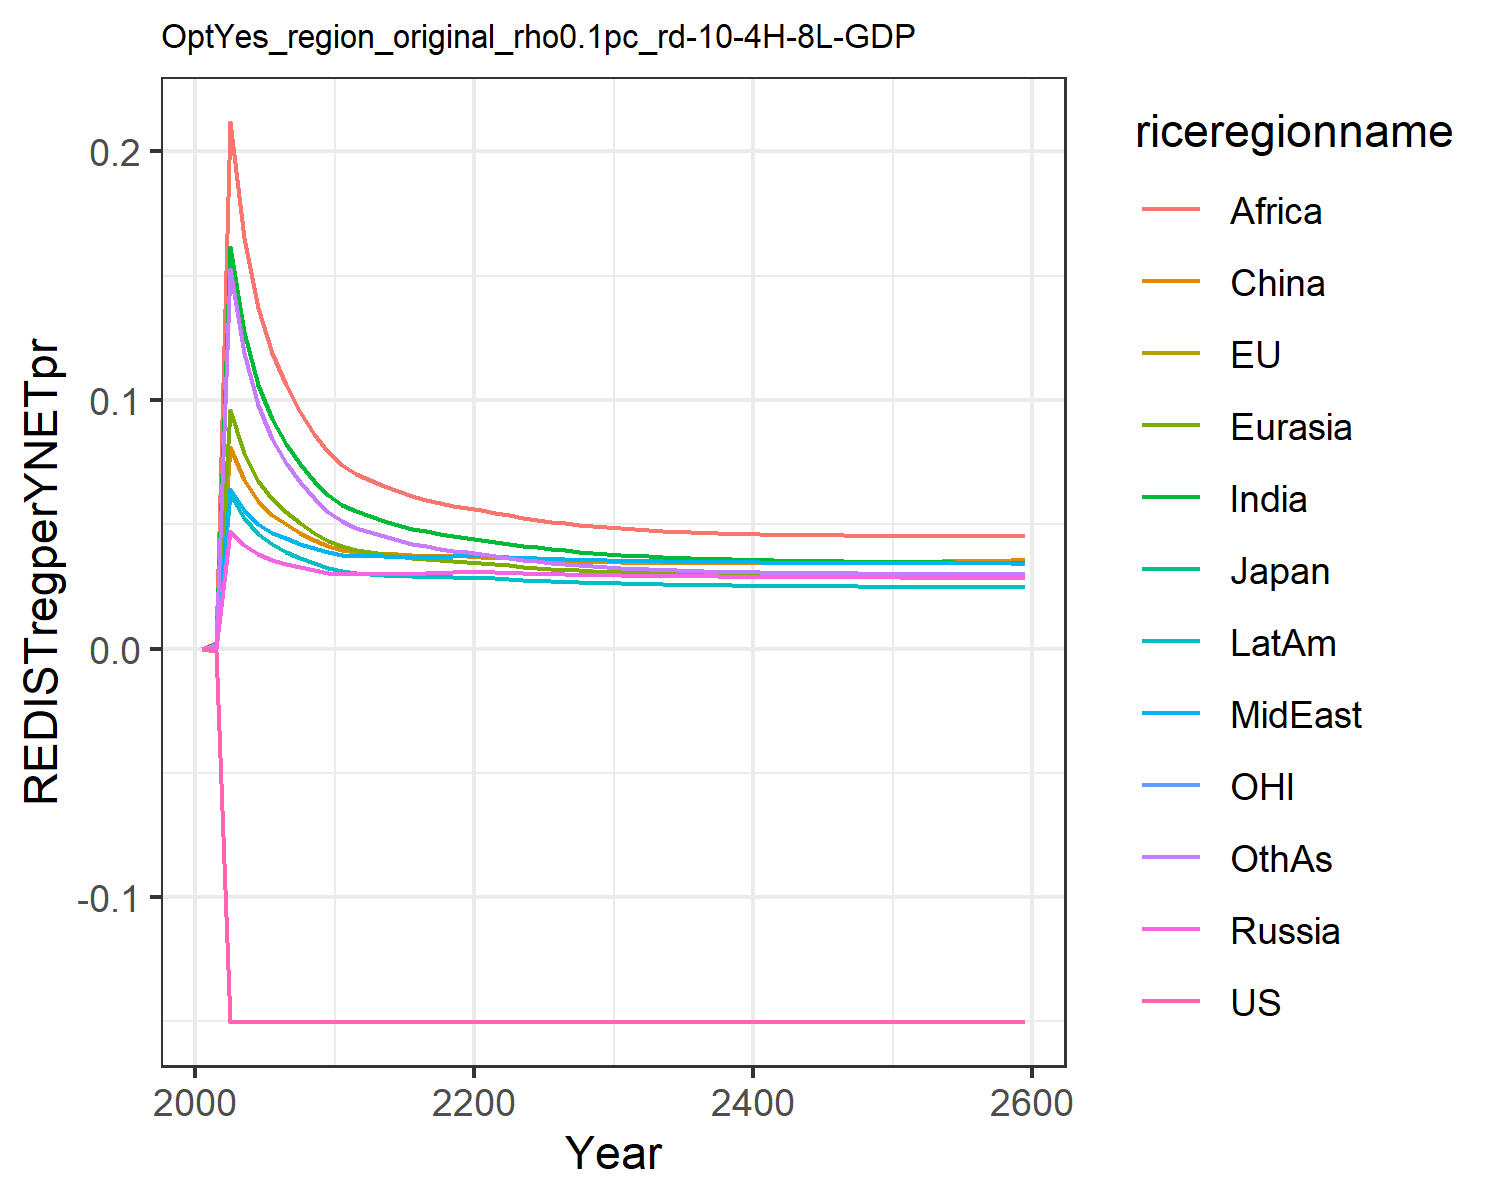

Source data for this figure (header and first rows):
-0.0, -0.0, -0.0, 0.0, 0.0, 0.0, 0.0, 0.0, 0.0, 0.0, -0.0, 0.0
-0.0008882, -0.0008882, -0.0008882, 0.0003747, 0.0008802, 0.0007117, 0.001668, 0.0005302, 0.002358, 0.0005296, -0.0008882, 0.00158
-0.1502, -0.1502, -0.1502, 0.04714, 0.09605, 0.08102, 0.1615, 0.06404, 0.2118, 0.06206, -0.1502, 0.1525
-0.1502, -0.1502, -0.1502, 0.04174, 0.07865, 0.06788, 0.1272, 0.05557, 0.165, 0.05239, -0.1502, 0.1188
-0.1502, -0.1502, -0.1502, 0.03802, 0.06737, 0.05931, 0.1059, 0.05002, 0.137, 0.04598, -0.1502, 0.09792
-0.1502, -0.1502, -0.1502, 0.03576, 0.06013, 0.05391, 0.09224, 0.04667, 0.119, 0.04191, -0.1502, 0.08444
-0.1502, -0.1502, -0.1502, 0.03419, 0.05479, 0.04992, 0.08227, 0.04429, 0.1059, 0.03899, -0.1502, 0.07466
-0.1502, -0.1502, -0.1502, 0.03283, 0.05033, 0.04656, 0.0742, 0.0422, 0.09527, 0.03648, -0.1502, 0.06682
-0.1502, -0.1502, -0.1502, 0.03163, 0.04657, 0.0437, 0.06752, 0.04035, 0.08648, 0.03431, -0.1502, 0.06041
-0.1502, -0.1502, -0.1502, 0.03054, 0.04334, 0.04124, 0.06192, 0.03868, 0.07911, 0.03241, -0.1502, 0.05508
-0.1502, -0.1502, -0.1502, 0.02999, 0.04114, 0.03966, 0.05791, 0.03772, 0.07388, 0.03119, -0.1502, 0.05122
-0.1502, -0.1502, -0.1502, 0.02992, 0.03978, 0.03869, 0.05514, 0.0374, 0.0702, 0.03055, -0.1502, 0.04842
-0.1502, -0.1502, -0.1502, 0.02994, 0.0388, 0.03851, 0.05318, 0.03721, 0.06778, 0.03009, -0.1502, 0.04678
-0.1502, -0.1502, -0.1502, 0.02998, 0.0379, 0.03818, 0.05134, 0.03706, 0.06541, 0.02968, -0.1502, 0.04511
-0.1502, -0.1502, -0.1502, 0.03004, 0.03712, 0.03784, 0.0497, 0.03695, 0.06328, 0.02934, -0.1502, 0.04358
-0.1502, -0.1502, -0.1502, 0.03013, 0.03645, 0.03755, 0.04828, 0.03689, 0.06141, 0.02906, -0.1502, 0.04223
-0.1502, -0.1502, -0.1502, 0.03025, 0.0359, 0.03733, 0.04708, 0.03689, 0.05983, 0.02885, -0.1502, 0.04108
-0.1502, -0.1502, -0.1502, 0.03041, 0.03546, 0.03717, 0.04607, 0.03694, 0.0585, 0.02869, -0.1502, 0.0401
-0.1502, -0.1502, -0.1502, 0.03059, 0.03511, 0.03709, 0.04524, 0.03703, 0.0574, 0.0286, -0.1502, 0.0393
-0.1502, -0.1502, -0.1502, 0.03079, 0.03485, 0.03708, 0.04457, 0.03717, 0.05651, 0.02855, -0.1502, 0.03864
-0.1502, -0.1502, -0.1502, 0.03081, 0.03446, 0.03692, 0.04384, 0.03719, 0.05557, 0.02841, -0.1502, 0.03794
-0.1502, -0.1502, -0.1502, 0.03064, 0.03394, 0.0366, 0.04302, 0.03705, 0.05452, 0.02817, -0.1502, 0.03717
-0.1502, -0.1502, -0.1502, 0.03044, 0.0334, 0.03624, 0.04216, 0.03681, 0.05358, 0.02786, -0.1502, 0.03638
-0.1502, -0.1502, -0.1502, 0.03026, 0.03292, 0.03592, 0.04138, 0.03658, 0.05267, 0.02758, -0.1502, 0.03566
-0.1502, -0.1502, -0.1502, 0.03011, 0.03248, 0.03565, 0.04066, 0.03635, 0.05181, 0.02731, -0.1502, 0.03501
-0.1502, -0.1502, -0.1502, 0.02997, 0.03209, 0.03541, 0.04003, 0.03615, 0.05104, 0.02707, -0.1502, 0.03443
-0.1502, -0.1502, -0.1502, 0.02984, 0.03175, 0.03521, 0.03946, 0.03596, 0.05035, 0.02685, -0.1502, 0.03392
-0.1502, -0.1502, -0.1502, 0.02973, 0.03144, 0.03504, 0.03895, 0.03579, 0.04974, 0.02666, -0.1502, 0.03346
-0.1502, -0.1502, -0.1502, 0.02963, 0.03116, 0.0349, 0.03849, 0.03564, 0.04919, 0.02648, -0.1502, 0.03306
-0.1502, -0.1502, -0.1502, 0.02954, 0.03091, 0.03478, 0.03809, 0.03551, 0.04871, 0.02632, -0.1502, 0.0327
-0.1502, -0.1502, -0.1502, 0.02945, 0.03068, 0.03467, 0.03773, 0.03539, 0.04828, 0.02617, -0.1502, 0.03238
-0.1502, -0.1502, -0.1502, 0.02937, 0.03048, 0.03458, 0.0374, 0.03528, 0.0479, 0.02604, -0.1502, 0.0321
-0.1502, -0.1502, -0.1502, 0.0293, 0.03029, 0.0345, 0.0371, 0.03518, 0.04756, 0.02591, -0.1502, 0.03185
-0.1502, -0.1502, -0.1502, 0.02923, 0.03012, 0.03444, 0.03684, 0.03508, 0.04726, 0.0258, -0.1502, 0.03162
-0.1502, -0.1502, -0.1502, 0.02916, 0.02996, 0.0344, 0.0366, 0.035, 0.04699, 0.0257, -0.1502, 0.03142
-0.1502, -0.1502, -0.1502, 0.02911, 0.02982, 0.03437, 0.03638, 0.03492, 0.04675, 0.02561, -0.1502, 0.03124
-0.1502, -0.1502, -0.1502, 0.02905, 0.0297, 0.03436, 0.03619, 0.03485, 0.04654, 0.02552, -0.1502, 0.03108
-0.1502, -0.1502, -0.1502, 0.029, 0.02958, 0.03435, 0.03601, 0.03479, 0.04636, 0.02545, -0.1502, 0.03094
-0.1502, -0.1502, -0.1502, 0.02896, 0.02948, 0.03435, 0.03585, 0.03473, 0.04619, 0.02538, -0.1502, 0.03082
-0.1502, -0.1502, -0.1502, 0.02891, 0.02938, 0.03436, 0.03571, 0.03468, 0.04605, 0.02532, -0.1502, 0.03071
-0.1502, -0.1502, -0.1502, 0.02887, 0.0293, 0.03438, 0.03558, 0.03463, 0.04593, 0.02526, -0.1502, 0.03061
-0.1502, -0.1502, -0.1502, 0.02883, 0.02922, 0.0344, 0.03546, 0.03459, 0.04582, 0.0252, -0.1502, 0.03053
-0.1502, -0.1502, -0.1502, 0.0288, 0.02914, 0.03444, 0.03536, 0.03455, 0.04573, 0.02515, -0.1502, 0.03045
-0.1502, -0.1502, -0.1502, 0.02876, 0.02907, 0.03447, 0.03526, 0.03451, 0.04565, 0.02511, -0.1502, 0.03039
-0.1502, -0.1502, -0.1502, 0.02873, 0.02901, 0.03452, 0.03517, 0.03448, 0.04558, 0.02506, -0.1502, 0.03033
-0.1502, -0.1502, -0.1502, 0.0287, 0.02896, 0.03456, 0.03509, 0.03445, 0.04553, 0.02502, -0.1502, 0.03028
-0.1502, -0.1502, -0.1502, 0.02867, 0.0289, 0.03461, 0.03502, 0.03442, 0.04548, 0.02499, -0.1502, 0.03024
-0.1502, -0.1502, -0.1502, 0.02865, 0.02885, 0.03467, 0.03495, 0.03439, 0.04544, 0.02495, -0.1502, 0.0302
-0.1502, -0.1502, -0.1502, 0.02862, 0.02881, 0.03473, 0.03489, 0.03437, 0.04541, 0.02492, -0.1502, 0.03017
-0.1502, -0.1502, -0.1502, 0.0286, 0.02876, 0.03479, 0.03483, 0.03435, 0.04538, 0.02489, -0.1502, 0.03014
-0.1502, -0.1502, -0.1502, 0.02857, 0.02872, 0.03485, 0.03478, 0.03433, 0.04536, 0.02486, -0.1502, 0.03012
-0.1502, -0.1502, -0.1502, 0.02855, 0.02869, 0.03492, 0.03473, 0.03431, 0.04535, 0.02483, -0.1502, 0.03011
-0.1502, -0.1502, -0.1502, 0.02852, 0.02865, 0.03499, 0.03469, 0.03429, 0.04534, 0.02481, -0.1502, 0.03009
-0.1502, -0.1502, -0.1502, 0.0285, 0.02862, 0.03507, 0.03464, 0.03427, 0.04534, 0.02478, -0.1502, 0.03008
-0.1502, -0.1502, -0.1502, 0.02848, 0.02859, 0.03514, 0.03461, 0.03426, 0.04534, 0.02476, -0.1502, 0.03008
-0.1502, -0.1502, -0.1502, 0.02846, 0.02855, 0.03522, 0.03457, 0.03424, 0.04534, 0.02474, -0.1502, 0.03007
-0.1502, -0.1502, -0.1502, 0.02844, 0.02853, 0.0353, 0.03454, 0.03423, 0.04535, 0.02472, -0.1502, 0.03007
-0.1502, -0.1502, -0.1502, 0.02842, 0.0285, 0.03538, 0.03451, 0.03422, 0.04536, 0.02469, -0.1502, 0.03007
-0.1502, -0.1502, -0.1502, 0.0284, 0.02847, 0.03546, 0.03448, 0.03421, 0.04538, 0.02467, -0.1502, 0.03007
-0.1502, -0.1502, -0.1502, 0.02838, 0.02845, 0.03554, 0.03445, 0.03419, 0.04539, 0.02466, -0.1502, 0.03008
